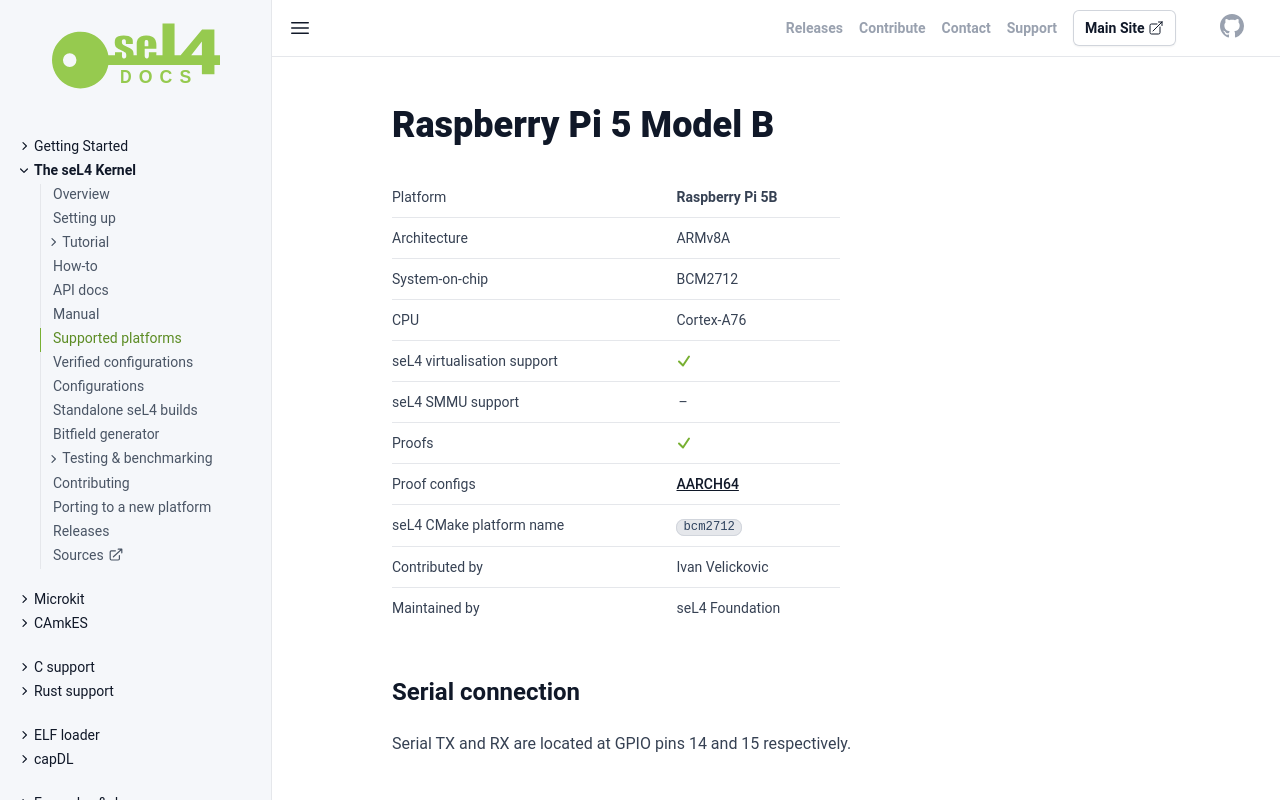

repository: seL4/docs · page: Hardware/Rpi5.html · generator: jekyll

---
arm_hardware: true
cmake_plat: bcm2712
xcompiler_arg: -DAARCH64=1
platform: Raspberry Pi 5B
arch: ARMv8A
virtualization: true
iommu: false
soc: BCM2712
cpu: Cortex-A76
verification: [AARCH64]
Contrib: Ivan Velickovic
Maintained: seL4 Foundation
parent: /Hardware/
SPDX-License-Identifier: CC-BY-SA-4.0
SPDX-FileCopyrightText: 2026 Benjamin O'Brien (iiPython)
---

# Raspberry Pi 5 Model B

{% include hw-info.html %}

## Serial connection

Serial TX and RX are located at GPIO pins 14 and 15 respectively.

## U-Boot

It's been confirmed that U-Boot versions 2024.07 and 2026.07-rc5 both function on the Pi 5 without issue.

Make sure when building that you use the `rpi_arm64_defconfig` target, as U-Boot does not currently have the Raspberry Pi 5's device trees (as of June 2026), so you need it to use the one provided by firmware.

In order to build U-Boot for the Raspberry Pi 5B, run the following commands:
```bash
git clone https://github.com/u-boot/u-boot.git u-boot
cd u-boot
make CROSS_COMPILE=aarch64-linux-gnu- rpi_arm64_defconfig
make CROSS_COMPILE=aarch64-linux-gnu-
```

In the `u-boot` directory you should now see the U-Boot image `u-boot.bin` indicating that U-Boot has successfully compiled.

More information regarding U-Boot support for the Raspberry Pi can be found [here](https://u-boot.readthedocs.io/en/latest/board/broadcom/raspberrypi.html).

## SD card setup

The RPi5 boots from the first FAT32 partition on the microSD card. Where files are specified,
they should be located in the root directory of this partition.

|Stage |Filename |Description |Source|
|-|-|-|-|
|FSBL |- |Mounts SD and loads SSBL |ROM |
|GPU firmware |start4.elf |Loads CPU bootloader and boots CPU |<https://github.com/raspberrypi/firmware/tree/master/boot/start4.elf> |
|Additional GPU firmware |fixup4.dat |Fixes memory locations used in start4.elf |<https://github.com/raspberrypi/firmware/tree/master/boot/fixup4.dat> |
|Usually the Linux kernel, but could also be U-Boot |u-boot.bin |U-Boot binary| Compiled using the instructions above |
||config.txt|U-Boot parameters |Add `arm_64bit=1` and `kernel=u-boot.bin` to the bottom of `config.txt` |
||uboot.env |U-Boot saved environment |Generated by U-Boot (default environment) bootcmd copied to bootcmd_orig bootcmd and bootdelay removed. This file will not exist when you first setup your SD card. |
||bcm2712-rpi-5-b.dtb | RPi5 device tree blob |<https://github.com/raspberrypi/firmware/tree/master/boot/bcm2712-rpi-5-b.dtb> |
||overlays/* | Device tree overlays |<https://github.com/raspberrypi/firmware/tree/master/boot/overlays> |

## Getting seL4 onto your Raspberry Pi 5

The final step to test that you have setup your RPi5 correctly is to build and run the
seL4test project.

You will see that the `init-build.sh` command contains the flag
`-DRPI5_MEMORY`, this specifies how much RAM exists on the Raspberry Pi that will run
the final seL4 image. Since seL4 needs to know the physical memory layout of the hardware
at build time, and the RPi4 has multiple models with different amounts of RAM, we have to
specify how much RAM the system will have when we build seL4. If `-DRPI5_MEMORY` is not supplied,
seL4 defaults to expecting 2GB of memory.

{% include sel4test.md %}

Now that we have a bootable image, we can run it on your RPi5. The following instructions describe
how to use a microSD card to boot seL4, using the seL4test image as well as the files mentioned
in the previous section.

The first step is to copy the seL4 image onto the microSD card to the root directory. After
removing the card from your computer and inserting into your RPi5, you can power on the RPi5.

Once the RPi5 boots up, you will see something like the following text from U-Boot:
```
Hit any key to stop autoboot:  2
```

At this point you want to interrupt the U-Boot booting process by pressing any key.

You will now be in the U-Boot command prompt, type the following command:
```
fatls mmc 0
```

You should see the seL4test image you just placed on your microSD card.

From here, you can load and boot the image using:
```
fatload mmc 0 0x10000000 sel4test-driver-image-arm-bcm2712
go 0x10000000
```
